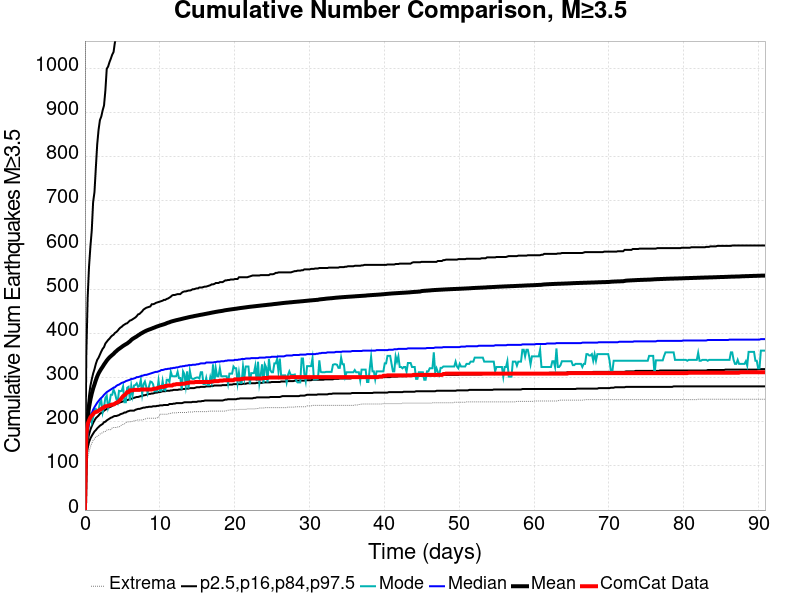

The file beside this chart, header and first rows:
Time (days), ComCat Data, Simulation Mean, Simulation Median, Simulation Mode, Simulation Minimum, Simulation Maximum, 2.5 %-ile, 16 %-ile, 84 %-ile, 97.5 %-ile
0.0, 0.0, 0.0, 0.0, 0.0, 0.0, 0.0, 0.0, 0.0, 0.0, 0.0
0.182, 171.0, 171.2, 151.0, 135.0, 93.0, 2426, 117.0, 131.0, 186.0, 350.0
0.3641, 195.0, 209.4, 180.0, 169.0, 117.0, 3138, 140.0, 156.0, 229.0, 481.0
0.5461, 203.0, 232.5, 197.0, 197.0, 132.0, 3497, 154.0, 171.0, 259.0, 551.0
0.7282, 210.0, 250, 210.0, 212.0, 143.0, 3718, 162.0, 182.0, 281.0, 596.0
0.9102, 214.0, 263.7, 219.0, 198.0, 151.0, 3856, 168.0, 190.0, 296.0, 633.0
1.092, 217.0, 275.1, 227.0, 210.0, 158.0, 3961, 173.0, 197.0, 309.0, 697.0
1.274, 221.0, 284.5, 233.0, 227.0, 161.0, 4070, 178.0, 203.0, 319.0, 720.0
1.456, 222.0, 294, 238.0, 229.0, 166.0, 4177, 181.0, 208.0, 331.0, 775.0
1.638, 223.0, 302.5, 243.0, 223.0, 167.0, 4261, 185.0, 211.0, 340.0, 828.0
1.82, 225.0, 309.4, 247.0, 227.0, 169.0, 4316, 188.0, 214.0, 345.0, 861.0
2.003, 227.0, 314.9, 251.0, 243.0, 172.0, 4386, 191.0, 218.0, 352.0, 883.0
2.185, 229.0, 319.9, 254.0, 248.0, 174.0, 4456, 193.0, 220.0, 359.0, 891.0
2.367, 231.0, 324.4, 257.0, 221.0, 175.0, 4493, 195.0, 222.0, 365.0, 905.0
2.549, 233.0, 329.5, 261.0, 234.0, 178.0, 4534, 199.0, 225.0, 369.0, 916.0
2.731, 235.0, 333.9, 264.0, 254.0, 178.0, 4564, 200.0, 227.0, 377.0, 950.0
2.913, 235.0, 338.4, 267.0, 259.0, 181.0, 4611, 203.0, 229.0, 381.0, 999.0
3.095, 236.0, 342.2, 269.0, 232.0, 182.0, 4641, 205.0, 231.0, 385.0, 1004
3.277, 237.0, 345.6, 271.0, 243.0, 182.0, 4674, 207.0, 233.0, 388.0, 1014
3.459, 238.0, 348.4, 273.0, 261.0, 182.0, 4715, 209.0, 234.0, 392.0, 1022
3.641, 239.0, 351.1, 275.0, 261.0, 186.0, 4732, 210.0, 236.0, 395.0, 1031
3.823, 239.0, 353.7, 277.0, 273.0, 187.0, 4767, 212.0, 238.0, 397.0, 1037
4.005, 241.0, 357.1, 278.0, 265.0, 187.0, 4797, 213.0, 239.0, 401.0, 1059
4.187, 243.0, 359.8, 281.0, 252.0, 187.0, 4825, 213.0, 240.0, 403.0, 1073
4.369, 244.0, 362.6, 283.0, 244.0, 188.0, 4845, 214.0, 241.0, 406.0, 1082
4.551, 247.0, 364.9, 284.0, 270.0, 188.0, 4874, 215.0, 243.0, 410.0, 1083
4.733, 250.0, 367.1, 286.0, 269.0, 190.0, 4892, 217.0, 244.0, 413.0, 1101
4.915, 254.0, 369.3, 288.0, 270.0, 193.0, 4954, 218.0, 245.0, 415.0, 1103
5.097, 258.0, 371.6, 289.0, 280.0, 194.0, 5032, 219.0, 246.0, 418.0, 1107
5.279, 260.0, 373.6, 290.0, 244.0, 195.0, 5071, 221.0, 247.0, 420.0, 1108
5.461, 263.0, 375.5, 292.0, 244.0, 198.0, 5091, 221.0, 248.0, 422.0, 1110
5.644, 267.0, 377.2, 293.0, 277.0, 199.0, 5120, 223.0, 249.0, 423.0, 1115
5.826, 267.0, 379.6, 294.0, 279.0, 200.0, 5139, 224.0, 250.0, 426.0, 1146
6.008, 271.0, 382, 295.0, 248.0, 200.0, 5159, 225.0, 251.0, 429.0, 1147
6.19, 271.0, 385.2, 297.0, 281.0, 200.0, 5180, 225.0, 252.0, 430.0, 1229
6.372, 271.0, 387.6, 297.0, 260.0, 201.0, 5193, 225.0, 253.0, 432.0, 1245
6.554, 272.0, 389.5, 298.0, 282.0, 202.0, 5210, 225.0, 254.0, 434.0, 1247
6.736, 272.0, 391.3, 299.0, 283.0, 202.0, 5223, 227.0, 255.0, 436.0, 1249
6.918, 272.0, 393.1, 301.0, 287.0, 204.0, 5237, 228.0, 256.0, 439.0, 1252
7.1, 272.0, 395.5, 301.0, 279.0, 204.0, 5256, 229.0, 256.0, 443.0, 1256
7.282, 272.0, 397.2, 302.0, 281.0, 204.0, 5553, 229.0, 257.0, 444.0, 1262
7.464, 273.0, 399.4, 303.0, 295.0, 204.0, 5710, 230.0, 258.0, 447.0, 1263
7.646, 273.0, 401.1, 304.0, 263.0, 204.0, 5801, 231.0, 258.0, 450.0, 1285
7.828, 273.0, 402.9, 305.0, 285.0, 205.0, 5916, 232.0, 260.0, 454.0, 1287
8.01, 273.0, 404.6, 306.0, 291.0, 206.0, 5991, 232.0, 260.0, 456.0, 1292
8.192, 273.0, 406.1, 306.0, 279.0, 207.0, 6038, 233.0, 261.0, 458.0, 1293
8.374, 273.0, 407.3, 307.0, 265.0, 208.0, 6087, 233.0, 262.0, 459.0, 1307
8.556, 273.0, 408.6, 308.0, 280.0, 208.0, 6147, 234.0, 263.0, 460.0, 1311
8.738, 273.0, 409.6, 309.0, 291.0, 208.0, 6173, 234.0, 263.0, 461.0, 1314
8.92, 273.0, 410.9, 310.0, 290.0, 208.0, 6219, 234.0, 264.0, 466.0, 1318
9.102, 274.0, 412.1, 311.0, 285.0, 208.0, 6350, 235.0, 264.0, 466.0, 1320
9.285, 275.0, 413.2, 312.0, 269.0, 208.0, 6396, 235.0, 265.0, 467.0, 1324
9.467, 275.0, 414.6, 313.0, 269.0, 208.0, 6449, 235.0, 266.0, 469.0, 1326
9.649, 276.0, 415.7, 313.0, 269.0, 209.0, 6490, 236.0, 266.0, 470.0, 1327
9.831, 277.0, 416.7, 314.0, 293.0, 209.0, 6527, 236.0, 267.0, 471.0, 1330
10.01, 278.0, 417.9, 315.0, 270.0, 217.0, 6557, 237.0, 267.0, 472.0, 1332
10.19, 279.0, 418.8, 317.0, 270.0, 217.0, 6584, 237.0, 268.0, 473.0, 1333
10.38, 279.0, 419.7, 317.0, 292.0, 217.0, 6612, 237.0, 269.0, 474.0, 1337
10.56, 279.0, 420.6, 318.0, 273.0, 217.0, 6636, 238.0, 269.0, 476.0, 1338
10.74, 281.0, 421.7, 319.0, 271.0, 217.0, 6654, 238.0, 269.0, 476.0, 1344
... 440 more rows
